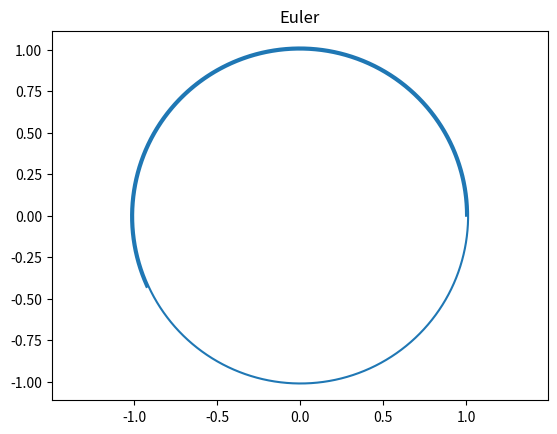
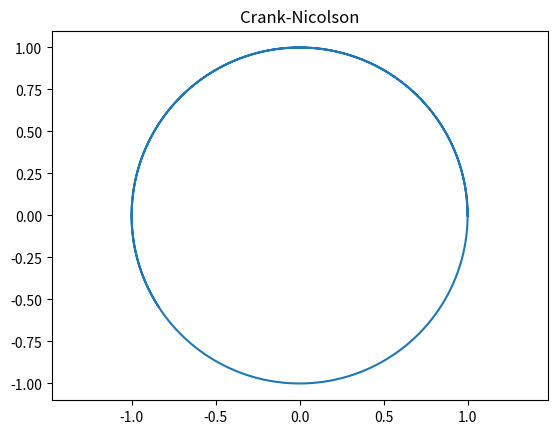
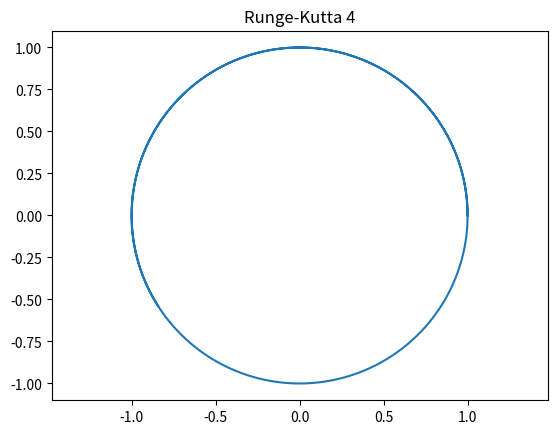

Write Python code to recreate these figures, in order.
from numpy import zeros, array
import matplotlib.pyplot as plt
from scipy.optimize import newton

#Declaración de variables iniciales

U_euler = array([1, 0, 0, 1])
U_cn = array([1, 0, 0, 1])
U_rk = array([1, 0, 0, 1])

#Partición temporal

N = 10000
dt = 0.001

#Función F del problema en diferencias finitas (atracción gravitatoria)
def F_Kepler(U):
    x, y, vx, vy = U[0], U[1], U[2], U[3]
    mr = (x**2 + y**2)**1.5
    return array([vx, vy, -x/mr, -y/mr])


#Inicialización de variables
x_euler=array(zeros(N))
y_euler=array(zeros(N))
x_euler[0] = U_euler[0]
y_euler[0] = U_euler[1]

x_cn=array(zeros(N))
y_cn=array(zeros(N))
x_cn[0] = U_cn[0]
y_cn[0] = U_cn[1]

x_rk=array(zeros(N))
y_rk=array(zeros(N))
x_rk[0] = U_rk[0]
y_rk[0] = U_rk[1]

#Euler Method
for i in range(1,N):
    F = F_Kepler(U_euler)
    U_euler = U_euler + dt * F
    x_euler[i] = U_euler[0]
    y_euler[i] = U_euler[1]

#Crank-Nicolson Method
for i in range(1,N):
    F = F_Kepler(U_cn)
    def CN_Res(x):
        return x - U_temp - dt/2 * F_Kepler(x)      #Aplicamos Newton, definimos el residuo
    U_temp = U_cn + dt/2 * F_Kepler(U_cn)           #Inicializamos el sistema en Un porque va a estar muy cerca de Un1
    U_cn = newton(CN_Res, U_cn)
    x_cn[i] = U_cn[0]
    y_cn[i] = U_cn[1]

#Runge-Kutta 4th Order
for i in range(1,N):
    F = F_Kepler(U_rk)
    k1 = F
    k2 = F_Kepler(U_rk+0.5*dt*k1)
    k3 = F_Kepler(U_rk+0.5*dt*k2)
    k4 = F_Kepler(U_rk+dt*k3)
    U_rk = U_rk + dt/6*(k1+2*k2+2*k3+k4)
    x_rk[i] = U_rk[0]
    y_rk[i] = U_rk[1]

#Gráficas de resultados para comparar
plt.figure(1)
plt.title('Euler')
plt.axis('equal')
plt.plot(x_euler, y_euler)

plt.figure(2)
plt.title('Crank-Nicolson')
plt.axis('equal')
plt.plot(x_cn, y_cn)

plt.figure(3)
plt.title('Runge-Kutta 4')
plt.axis('equal')
plt.plot(x_rk, y_rk)
plt.show()